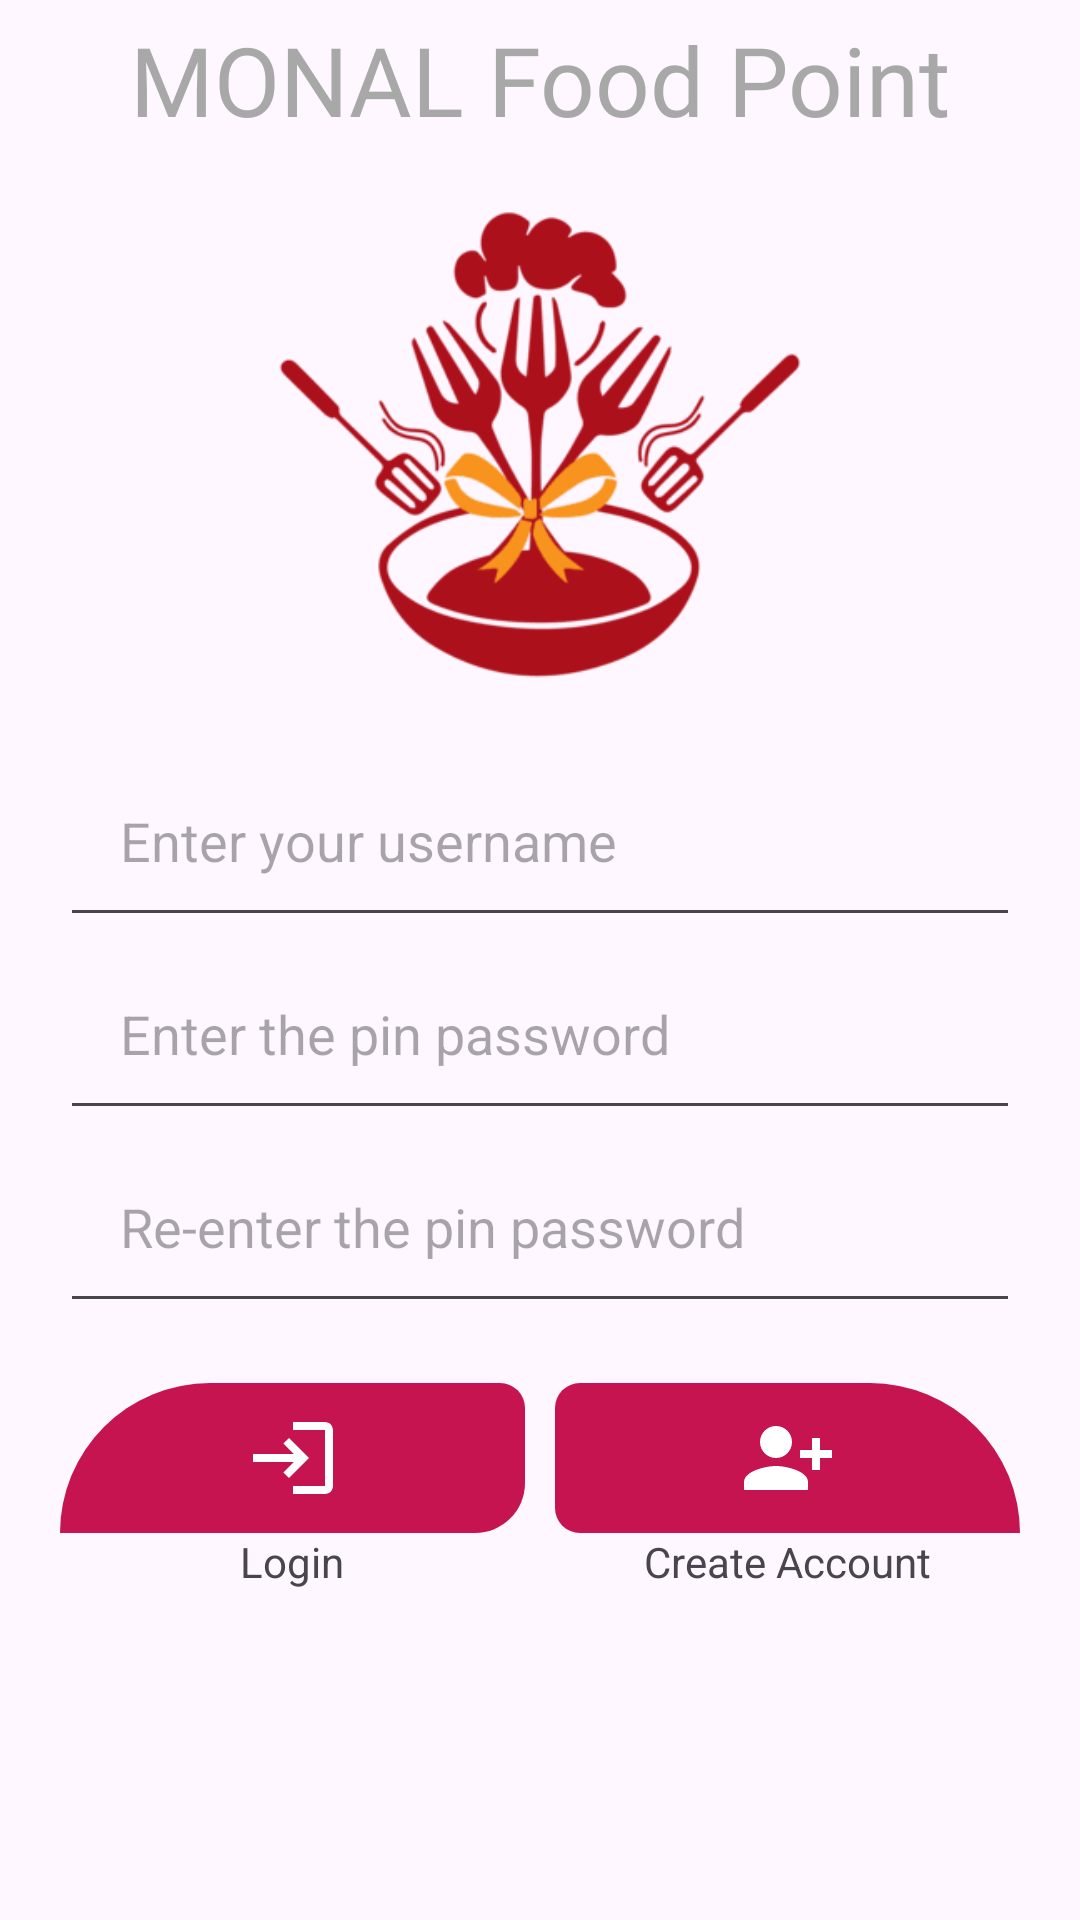

Produce the Android XML layout that renders to this screen, including the resource entries it uses.
<!-- AndroidManifest.xml: application theme Theme.RDIT29 -->
<!-- res/layout/activity_signup.xml -->
<?xml version="1.0" encoding="utf-8"?>
<LinearLayout xmlns:android="http://schemas.android.com/apk/res/android"
    xmlns:app="http://schemas.android.com/apk/res-auto"
    xmlns:tools="http://schemas.android.com/tools"
    android:layout_width="match_parent"
    android:layout_height="match_parent"
    android:orientation="vertical"
    android:layout_marginTop="5dp"
    tools:context=".Signup">

    <TextView
        android:layout_width="match_parent"
        android:layout_height="wrap_content"
        android:fontFamily="@font/ravi_prakash"
        android:gravity="center"
        android:paddingTop="5dp"
        android:text="@string/mpheader"
        android:textColor="#a8a8a8"
        android:textSize="32sp" />

    <ImageView
        android:layout_width="200dp"
        android:layout_height="200dp"
        android:src="@drawable/foodlogo"
        android:layout_gravity="center_horizontal"
        />

    <EditText
        android:id="@+id/etUsername"
        android:layout_width="match_parent"
        android:layout_height="wrap_content"
        android:hint="@string/enter_your_username"
        android:inputType="text"
        android:layout_marginLeft="20dp"
        android:layout_marginRight="20dp"
        android:padding="20dp"
        />
    <EditText
        android:id="@+id/etPassword"
        android:layout_width="match_parent"
        android:layout_height="wrap_content"
        android:hint="@string/enter_the_pin_password"
        android:inputType="numberPassword"
        android:layout_marginLeft="20dp"
        android:layout_marginRight="20dp"
        android:padding="20dp"
        />
    <EditText
        android:id="@+id/etCPassword"
        android:layout_width="match_parent"
        android:layout_height="wrap_content"
        android:hint="@string/enter_the_confirm_pin_password"
        android:inputType="numberPassword"
        android:layout_marginLeft="20dp"
        android:layout_marginRight="20dp"
        android:padding="20dp"
        />

    <LinearLayout
        android:layout_width="match_parent"
        android:layout_height="wrap_content"
        android:orientation="horizontal"
        android:layout_margin="20dp"
        >

        <LinearLayout
            android:layout_width="0dp"
            android:layout_weight="1"
            android:gravity="center"
            android:layout_height="wrap_content"
            android:orientation="vertical"
            >

            <ImageButton
                android:layout_width="match_parent"
                android:layout_height="50dp"
                android:src="@drawable/login_image"
                android:background="@drawable/btn_bg"
                android:id="@+id/ibtnLogin"
                />

            <TextView
                android:layout_width="wrap_content"
                android:layout_height="wrap_content"
                android:text="@string/login"
                />

        </LinearLayout>

        <LinearLayout
            android:layout_width="0dp"
            android:layout_weight="1"
            android:gravity="center"
            android:layout_height="wrap_content"
            android:layout_marginLeft="10dp"
            android:orientation="vertical">

            <ImageButton
                android:layout_width="match_parent"
                android:layout_height="50dp"

                android:src="@drawable/signup_image"
                android:background="@drawable/btn_bg2"
                android:id="@+id/ibtnSignup"
                />

            <TextView
                android:layout_width="wrap_content"
                android:layout_height="wrap_content"
                android:text="Create Account"
                />

        </LinearLayout>

    </LinearLayout>

</LinearLayout>
<!-- resources referenced by this layout -->
<resources>
  <!-- drawable btn_bg (drawable) -->
  <?xml version="1.0" encoding="utf-8"?>
  <shape xmlns:android="http://schemas.android.com/apk/res/android">
      <corners
          android:topLeftRadius="300dp"
          android:bottomRightRadius="100dp"
          android:topRightRadius="50dp"
          />
      <solid android:color="#C51450" />
  
  </shape>
  <!-- drawable btn_bg2 (drawable) -->
  <?xml version="1.0" encoding="utf-8"?>
  <shape xmlns:android="http://schemas.android.com/apk/res/android">
      <corners
          android:topLeftRadius="50dp"
          android:topRightRadius="300dp"
          android:bottomLeftRadius="50dp"
          />
      <solid android:color="#C51450" />
  
  </shape>
  <!-- drawable foodlogo: png bitmap (drawable, 27482 bytes) -->
  <!-- drawable login_image (drawable) -->
  <vector android:height="32dp" android:tint="@color/white"
      android:viewportHeight="24" android:viewportWidth="24"
      android:width="32dp" xmlns:android="http://schemas.android.com/apk/res/android">
      <path android:fillColor="@android:color/white" android:pathData="M11,7L9.6,8.4l2.6,2.6H2v2h10.2l-2.6,2.6L11,17l5,-5L11,7zM20,19h-8v2h8c1.1,0 2,-0.9 2,-2V5c0,-1.1 -0.9,-2 -2,-2h-8v2h8V19z"/>
  </vector>
  <!-- drawable signup_image (drawable) -->
  <vector android:height="32dp" android:tint="@color/white"
      android:viewportHeight="24" android:viewportWidth="24"
      android:width="32dp" xmlns:android="http://schemas.android.com/apk/res/android">
      <path android:fillColor="@android:color/white" android:pathData="M13,8c0,-2.21 -1.79,-4 -4,-4S5,5.79 5,8s1.79,4 4,4S13,10.21 13,8zM15,10v2h3v3h2v-3h3v-2h-3V7h-2v3H15zM1,18v2h16v-2c0,-2.66 -5.33,-4 -8,-4S1,15.34 1,18z"/>
  </vector>
  <string name="enter_the_confirm_pin_password">Re-enter the pin password</string>
  <string name="enter_the_pin_password">Enter the pin password</string>
  <string name="enter_your_username">Enter your username</string>
  <string name="login">Login</string>
  <string name="mpheader">MONAL Food Point</string>
  <style name="Theme.RDIT29" parent="Base.Theme.RDIT29" />
  <color name="white">#FFFFFFFF</color>
  <style name="Base.Theme.RDIT29" parent="Theme.Material3.DayNight.NoActionBar">
          
          
      </style>
</resources>
